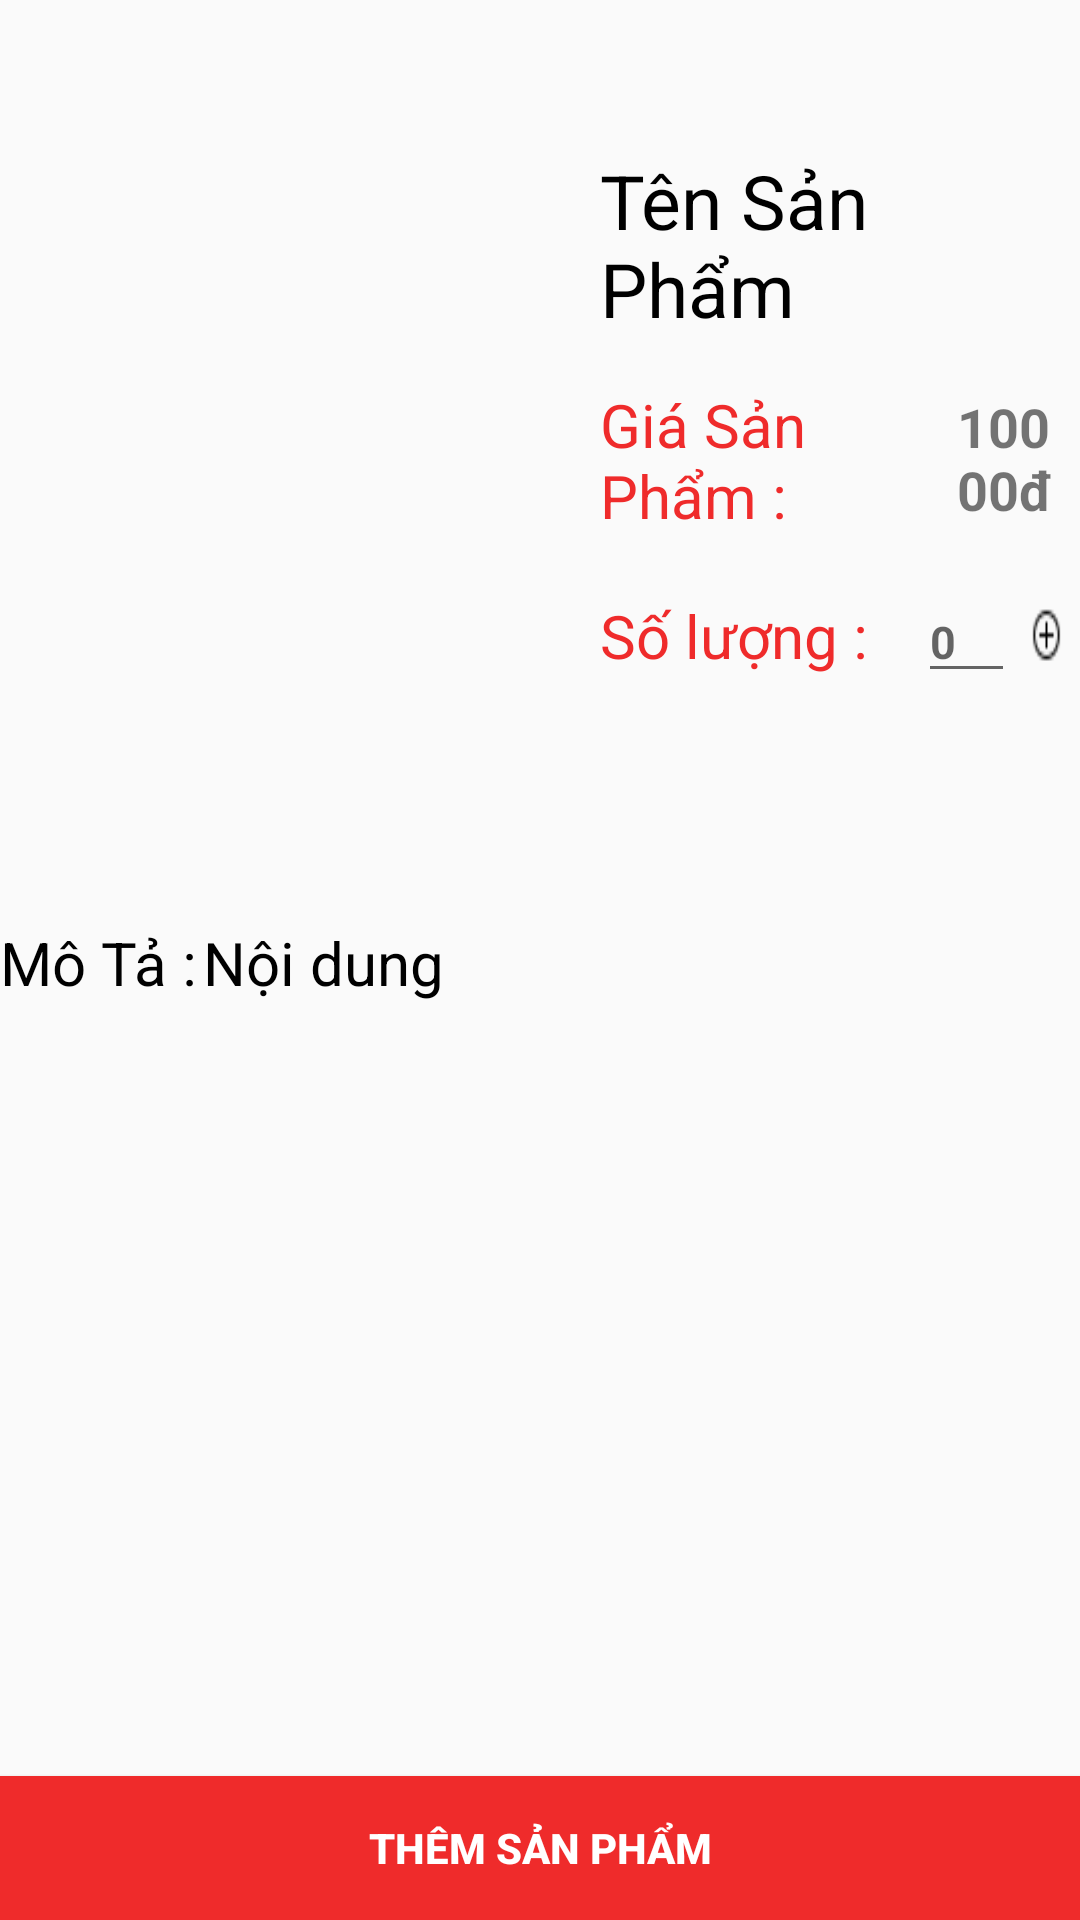

Layout XML and referenced resources for this Android screen:
<!-- AndroidManifest.xml: application theme Theme.BanHang -->
<!-- res/layout/acitivity_detail.xml -->
<?xml version="1.0" encoding="utf-8"?>
<LinearLayout xmlns:android="http://schemas.android.com/apk/res/android"
    xmlns:tools="http://schemas.android.com/tools"
    android:layout_width="match_parent"
    android:layout_height="match_parent"
    android:orientation="vertical">

    
    <Button
        android:id="@+id/btnBack"
        android:layout_width="30dp"
        android:layout_height="30dp"
        android:background="@drawable/icon_back"
        android:layout_marginBottom="10dp"
        android:layout_marginTop="10dp"
        />
    <FrameLayout
        android:id="@+id/mainFragment_Detail"
        android:layout_width="match_parent"
        android:layout_height="match_parent"
        android:visibility="gone" />
    <LinearLayout
        android:id="@+id/lnAnhSanPham"
        android:layout_width="match_parent"
        android:layout_height="0dp"
        android:layout_weight="1"
        android:orientation="horizontal"
        tools:ignore="MissingConstraints">

        
        <LinearLayout
            android:layout_width="200dp"
            android:layout_height="300dp"
            tools:ignore="NestedWeights">

            <ImageView
                android:id="@+id/imgAnhSanPham_Detail"
                android:layout_width="match_parent"
                android:layout_height="match_parent"
                android:src="@mipmap/ic_launcher"
                android:scaleType="centerCrop"
                 />
        </LinearLayout>

        
        <LinearLayout
            android:layout_width="0dp"
            android:layout_height="wrap_content"
            android:layout_weight="1"
            android:orientation="vertical">

            <TextView
                android:id="@+id/tvTenSanPham_Detail"
                android:layout_width="wrap_content"
                android:layout_height="wrap_content"
                android:text="Tên Sản Phẩm"
                android:textColor="@color/black"
                android:layout_gravity="center"
                android:textSize="25sp" />

            <LinearLayout
                android:layout_width="match_parent"
                android:layout_height="wrap_content">

                <TextView
                    android:layout_marginTop="@dimen/size15dp"
                    android:layout_width="wrap_content"
                    android:layout_height="wrap_content"
                    android:layout_weight="1"
                    android:text="Giá Sản Phẩm :"
                    android:textSize="20sp"
                    android:textColor="@color/dolv6" />

                <TextView
                    android:id="@+id/tvGiaTien_Detail"
                    android:layout_marginTop="@dimen/size15dp"
                    android:layout_width="wrap_content"
                    android:layout_height="wrap_content"
                    android:layout_weight="1"
                    android:text="10000đ"
                    android:textStyle="bold"
                    android:textSize="18sp"
                    android:layout_marginLeft="5dp" />
            </LinearLayout>

            <LinearLayout
                android:layout_width="match_parent"
                android:layout_height="150dp"
                android:orientation="horizontal">

                <TextView
                    android:layout_marginTop="@dimen/size15dp"
                    android:layout_width="wrap_content"
                    android:layout_height="wrap_content"
                    android:layout_weight="1"
                    android:text="Số lượng :"
                    android:textSize="20sp"
                    android:textColor="@color/dolv6" />

                <EditText
                    android:id="@+id/edtSoLuong_Detail"
                    android:layout_marginTop="@dimen/size15dp"
                    android:layout_width="wrap_content"
                    android:layout_height="wrap_content"
                    android:layout_weight="1"
                    android:hint="0"
                    android:textStyle="bold"
                    android:textSize="15sp"
                    android:layout_marginLeft="5dp"
                    android:inputType="number"/>
                <Button
                    android:id="@+id/btnPlus"
                    android:layout_width="10dp"
                    android:layout_height="20dp"
                    android:layout_weight="1"
                    android:layout_marginTop="13dp"
                    android:scaleX="0.5"

                    android:background="@drawable/icon_plus"/>
            </LinearLayout>

        </LinearLayout>
    </LinearLayout>

    
    <LinearLayout
        android:layout_width="match_parent"
        android:layout_height="wrap_content"
        android:layout_weight="1"
        android:orientation="horizontal">

        <TextView
            android:layout_width="wrap_content"
            android:layout_height="wrap_content"
            android:layout_weight="0.01"
            android:text="Mô Tả :"
            android:textColor="@color/black"
            android:textSize="20sp" />

        <TextView
            android:id="@+id/tvNoiDung_Detail"
            android:layout_width="wrap_content"
            android:layout_height="wrap_content"
            android:layout_weight="1"
            android:text="Nội dung"
            android:textColor="@color/black"
            android:textSize="20sp" />

    </LinearLayout>

    
    <Button
        android:id="@+id/btnThemSanPham_Detail"
        android:layout_width="match_parent"
        android:layout_height="wrap_content"
        android:text="Thêm sản phẩm"
        android:background="@color/dolv6"
        android:textColor="@color/white"
        android:textStyle="bold"/>

</LinearLayout>
<!-- resources referenced by this layout -->
<resources>
  <color name="black">#FF000000</color>
  <color name="dolv6">#ef2b2b</color>
  <color name="white">#FFFFFFFF</color>
  <dimen name="size15dp">15dp</dimen>
  <!-- drawable icon_plus: png bitmap (drawable, 291 bytes) -->
  <style name="Theme.BanHang" parent="Base.Theme.BanHang" />
  <style name="Base.Theme.BanHang" parent="Theme.AppCompat.Light.NoActionBar">
          
          
      </style>
</resources>
